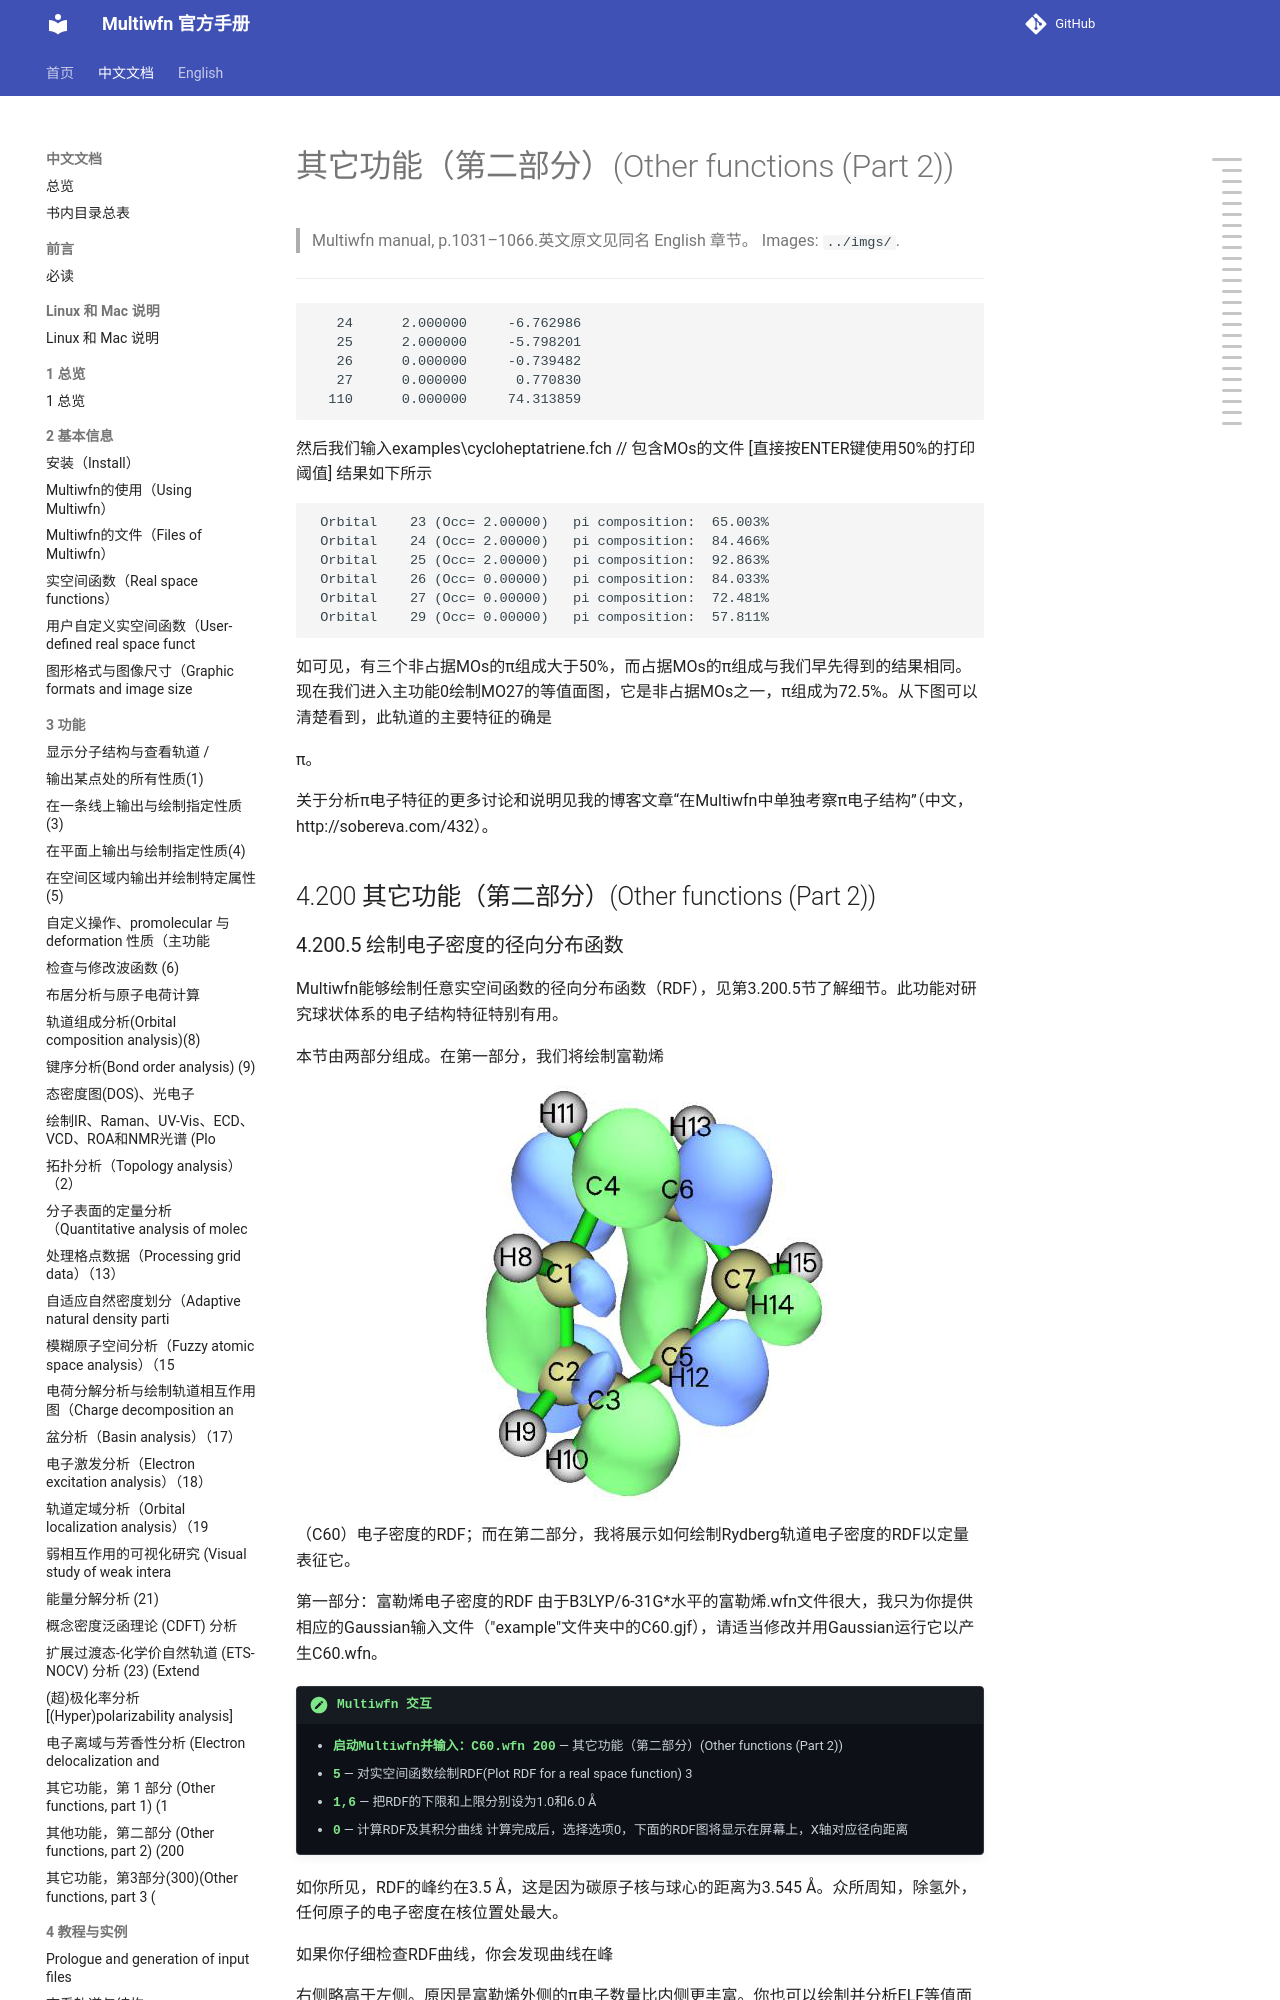

repository: wxyhgk/multiwfn-docs · page: zh/zh_68_4-200-other-functions-part-2.html · generator: mkdocs

# 其它功能（第二部分）(Other functions (Part 2))

> Multiwfn manual, p.1031–1066.英文原文见同名 English 章节。 Images: `../imgs/`.

---

<!-- p.1031 -->




```text
   24      2.000000     -6.762986
   25      2.000000     -5.798201
   26      0.000000     -0.739482
   27      0.000000      0.770830
  110      0.000000     74.313859
```

然后我们输入examples\cycloheptatriene.fch // 包含MOs的文件 [直接按ENTER键使用50%的打印阈值] 结果如下所示


```text
 Orbital    23 (Occ= 2.00000)   pi composition:  65.003%
 Orbital    24 (Occ= 2.00000)   pi composition:  84.466%
 Orbital    25 (Occ= 2.00000)   pi composition:  92.863%
 Orbital    26 (Occ= 0.00000)   pi composition:  84.033%
 Orbital    27 (Occ= 0.00000)   pi composition:  72.481%
 Orbital    29 (Occ= 0.00000)   pi composition:  57.811%
```

如可见，有三个非占据MOs的π组成大于50%，而占据MOs的π组成与我们早先得到的结果相同。现在我们进入主功能0绘制MO27的等值面图，它是非占据MOs之一，π组成为72.5%。从下图可以清楚看到，此轨道的主要特征的确是

π。

关于分析π电子特征的更多讨论和说明见我的博客文章“在Multiwfn中单独考察π电子结构”（中文，http://sobereva.com/432）。


## 4.200 其它功能（第二部分）(Other functions (Part 2))
